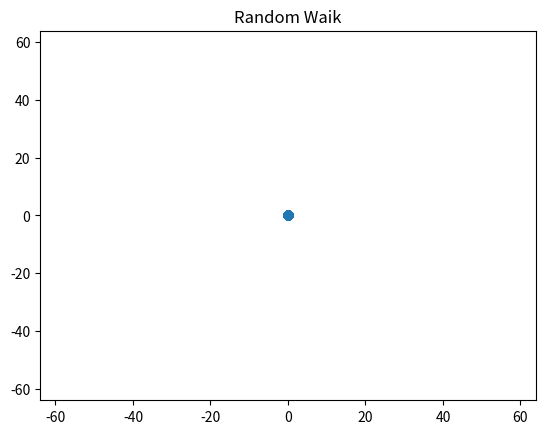

The matplotlib source for this figure:
import numpy as np
import matplotlib.pyplot as plt
from matplotlib.animation import FuncAnimation

N = 200
steps = 1000

step = np.array([[-1,0],[1,0],[0,-1],[0,1]])
x = np.zeros((N,2))

fig = plt.figure()

plt.title('Random Waik')

R = int(np.ceil(np.sqrt(steps)*2))
plt.xlim(-R,R)
plt.ylim(-R,R)

scat = plt.scatter(x[:,0],x[:,1],alpha=0.4)


def update(frame):

    move = step[np.random.choice(4,N)]
    np.add(x,move,out=x)
    scat.set_offsets(x)

ani=FuncAnimation(fig,update,frames=steps,interval=50)
plt.show()